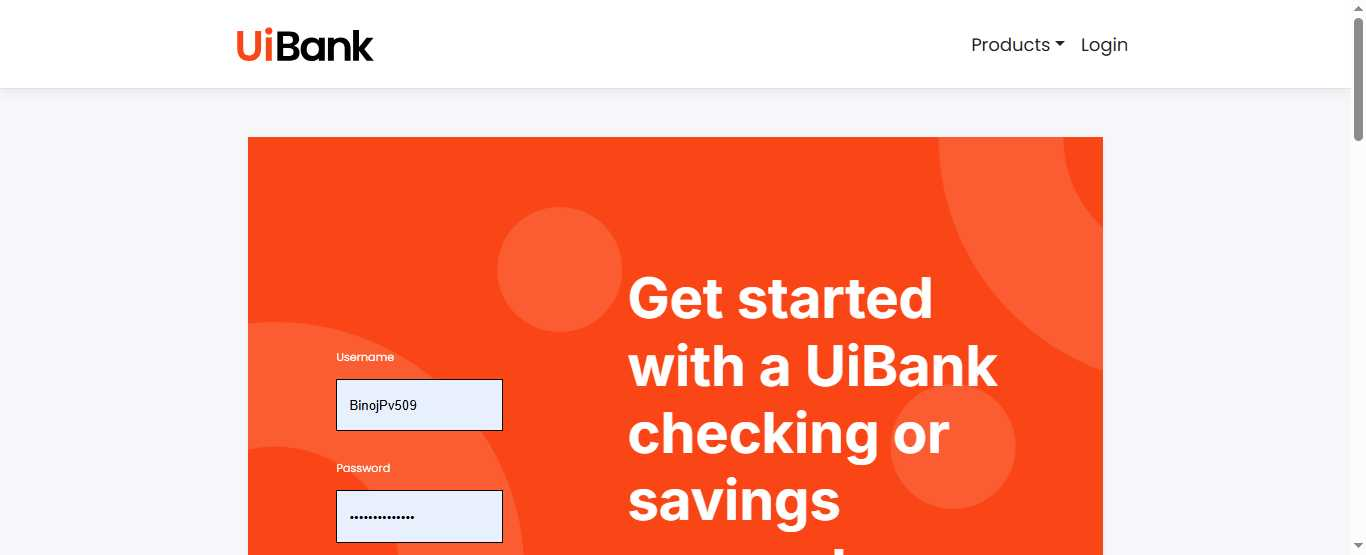
Task: Robotic Enterprise Framework
Workflow: OpenBankApplication

Step 1: UiBank - Application in window 'UiBank-Welcome' (chrome.exe)
